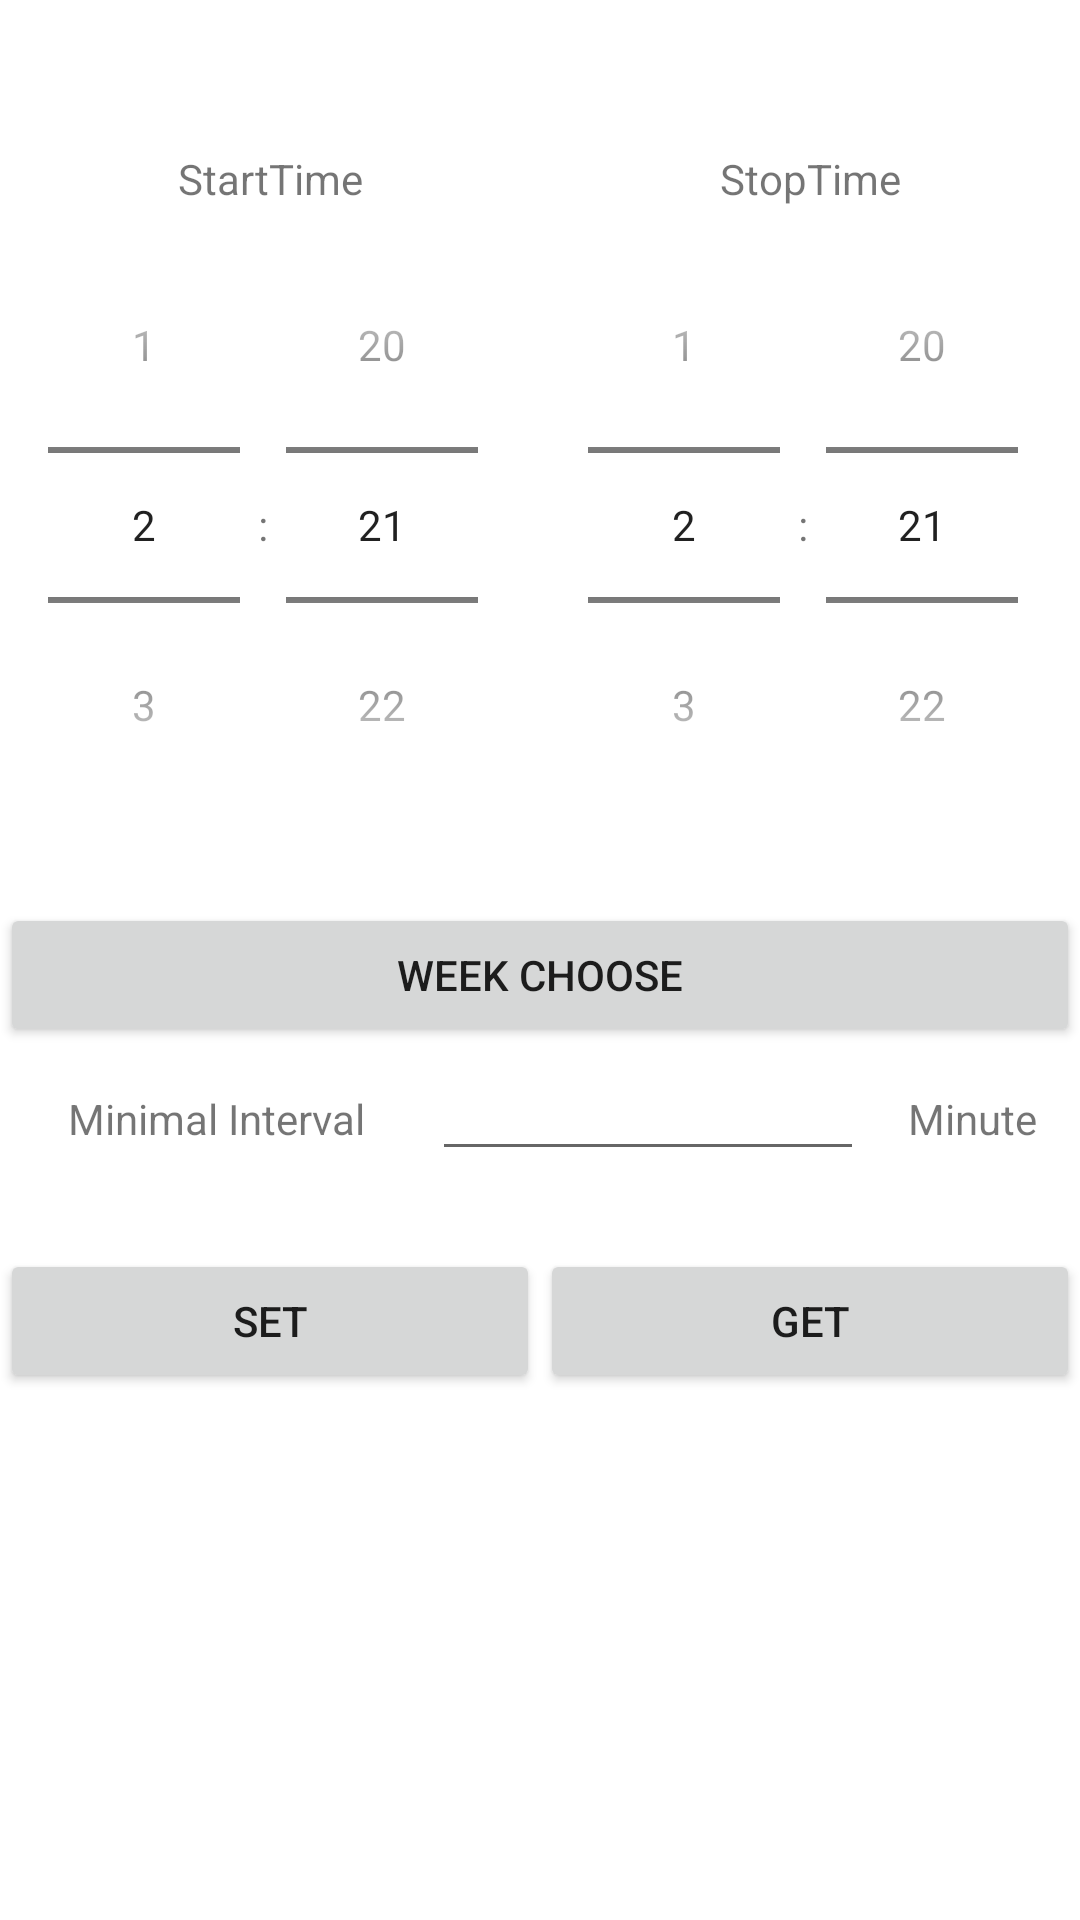

Android layout source for this screen:
<!-- AndroidManifest.xml: application theme AppTheme -->
<!-- res/layout/activity_spo2_set.xml -->
<RelativeLayout xmlns:android="http://schemas.android.com/apk/res/android"
    xmlns:tools="http://schemas.android.com/tools"
    android:layout_width="match_parent"
    android:layout_height="match_parent"
    tools:context="com.jstyle.test2025.activity.AutoModeSetActivity">



        <LinearLayout
            android:layout_marginTop="50dp"
            android:layout_below="@+id/radioGroup_autoHeart"
            android:id="@+id/linearLayout1"
            android:layout_width="match_parent"
            android:layout_height="wrap_content"
            android:orientation="horizontal" >

            <LinearLayout
                android:layout_width="0dp"
                android:layout_height="wrap_content"
                android:layout_weight="1"
                android:orientation="vertical" >

                <TextView
                    android:id="@+id/textView1"
                    android:layout_width="match_parent"
                    android:layout_height="wrap_content"
                    android:gravity="center"
                    android:text="StartTime" />

                <TimePicker
                    android:id="@+id/timePicker_start"
                    android:timePickerMode="spinner"
                    android:layout_width="wrap_content"
                    android:layout_height="wrap_content" />
            </LinearLayout>

            <LinearLayout
                android:layout_width="0dp"
                android:layout_height="match_parent"
                android:layout_weight="1"
                android:orientation="vertical" >

                <TextView
                    android:id="@+id/textView2"
                    android:layout_width="match_parent"
                    android:layout_height="wrap_content"
                    android:gravity="center"
                    android:text="StopTime" />

                <TimePicker
                    android:timePickerMode="spinner"
                    android:id="@+id/timePicker_stop"
                    android:layout_width="wrap_content"
                    android:layout_height="wrap_content" />
            </LinearLayout>
        </LinearLayout>

        <Button
            android:id="@+id/button_weekchoose"
            android:layout_width="match_parent"
            android:layout_height="wrap_content"
            android:layout_below="@+id/linearLayout1"
            android:layout_marginTop="20dp"
            android:text="Week Choose" />

        <LinearLayout
            android:id="@+id/ll2"
            android:layout_width="match_parent"
            android:layout_height="wrap_content"
            android:layout_below="@+id/button_weekchoose"
            android:orientation="horizontal" >

            <TextView
                android:id="@+id/textView"
                android:layout_width="0dp"
                android:layout_height="wrap_content"
                android:layout_weight="2"
                android:gravity="center"
                android:text="Minimal Interval" />

            <EditText
                android:id="@+id/edit_minute"
                android:layout_width="0dp"
                android:layout_height="wrap_content"
                android:layout_weight="2"
                android:gravity="center" />

            <TextView
                android:id="@+id/textView4"
                android:layout_width="0dp"
                android:layout_height="wrap_content"
                android:layout_weight="1"
                android:gravity="center"
                android:text="Minute" />
        </LinearLayout>


        <LinearLayout
            android:layout_width="match_parent"
            android:layout_height="wrap_content"
            android:layout_below="@+id/ll2"
            android:layout_marginTop="26dp" >

            <Button
                android:id="@+id/button_set_activitytime"
                android:layout_width="0dp"
                android:layout_weight="1"
                android:layout_height="wrap_content"
                android:text="Set" />

            <Button
                android:id="@+id/button_get_activitytime"
                android:layout_width="0dp"
                android:layout_weight="1"
                android:layout_height="wrap_content"
                android:text="Get" />

        </LinearLayout>

    </RelativeLayout>
<!-- resources referenced by this layout -->
<resources>

</resources>
